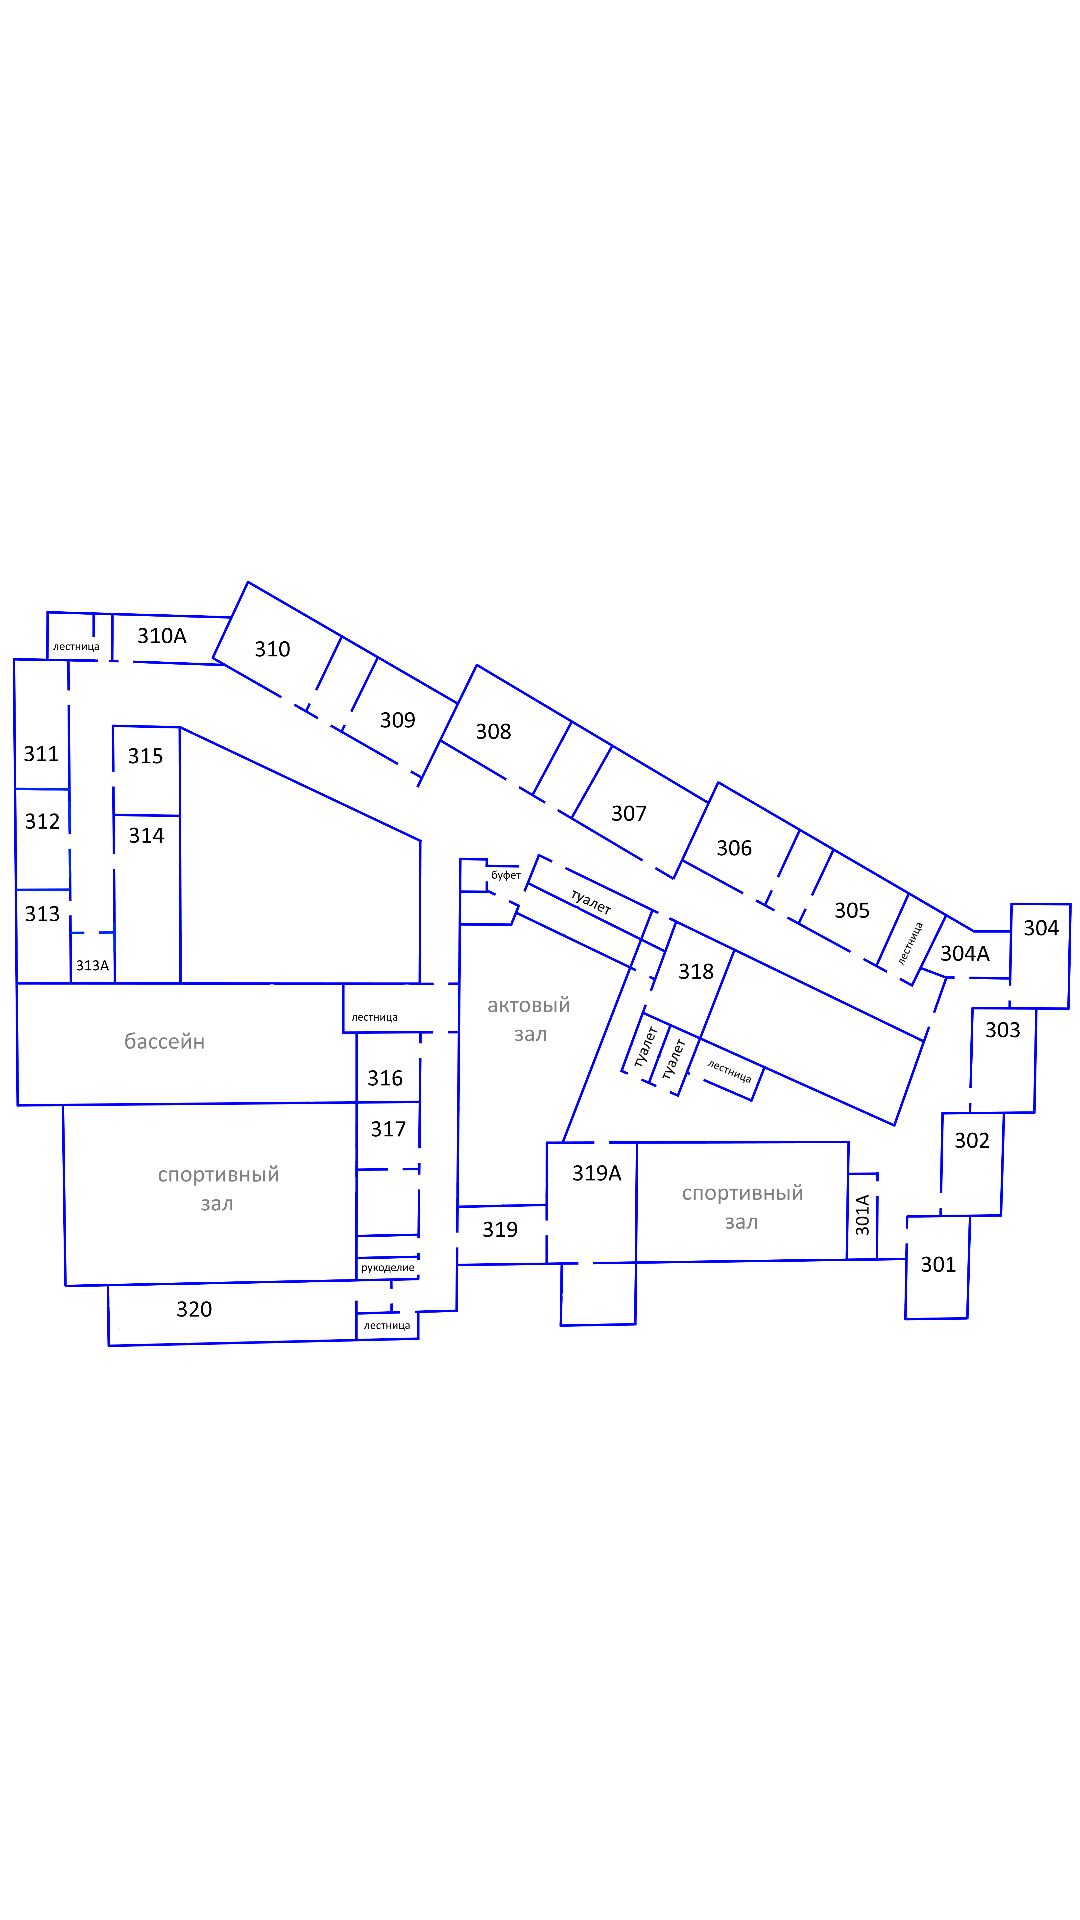

Produce the Android XML layout that renders to this screen, including the resource entries it uses.
<!-- AndroidManifest.xml: application theme Theme.School_project -->
<!-- res/layout/fragment_blank3.xml -->
<?xml version="1.0" encoding="utf-8"?>
<FrameLayout xmlns:android="http://schemas.android.com/apk/res/android"
    xmlns:app="http://schemas.android.com/apk/res-auto"
    xmlns:tools="http://schemas.android.com/tools"
    android:layout_width="match_parent"
    android:layout_height="match_parent"
    tools:context=".BlankFragment3">

    <androidx.constraintlayout.widget.ConstraintLayout
        android:layout_width="match_parent"
        android:layout_height="match_parent">

        <ImageView
            android:id="@+id/map3"
            android:layout_width="wrap_content"
            android:layout_height="wrap_content"
            android:src="@drawable/tfloor"
            app:layout_constraintBottom_toBottomOf="parent"
            app:layout_constraintEnd_toEndOf="parent"
            app:layout_constraintStart_toStartOf="parent"
            app:layout_constraintTop_toTopOf="parent" />
    </androidx.constraintlayout.widget.ConstraintLayout>
</FrameLayout>
<!-- resources referenced by this layout -->
<resources>
  <!-- drawable tfloor: png bitmap (drawable, 478063 bytes) -->
  <style name="Theme.School_project" parent="Theme.MaterialComponents.DayNight.DarkActionBar">
          
          <item name="colorPrimary">@color/eljur_red</item>
          <item name="colorPrimaryVariant">@color/purple_700</item>
          <item name="colorOnPrimary">@color/white</item>
          
          <item name="colorSecondary">@color/teal_200</item>
          <item name="colorSecondaryVariant">@color/teal_700</item>
          <item name="colorOnSecondary">@color/black</item>
          
          <item name="android:statusBarColor" tools:targetApi="l">@color/status_bar_color</item>
          
      </style>
  <color name="eljur_red">#B5222C</color>
  <color name="purple_700">#FF3700B3</color>
  <color name="white">#FFFFFFFF</color>
  <color name="teal_200">#FF03DAC5</color>
  <color name="teal_700">#FF018786</color>
  <color name="black">#FF000000</color>
  <color name="status_bar_color">#D32F2E</color>
</resources>
